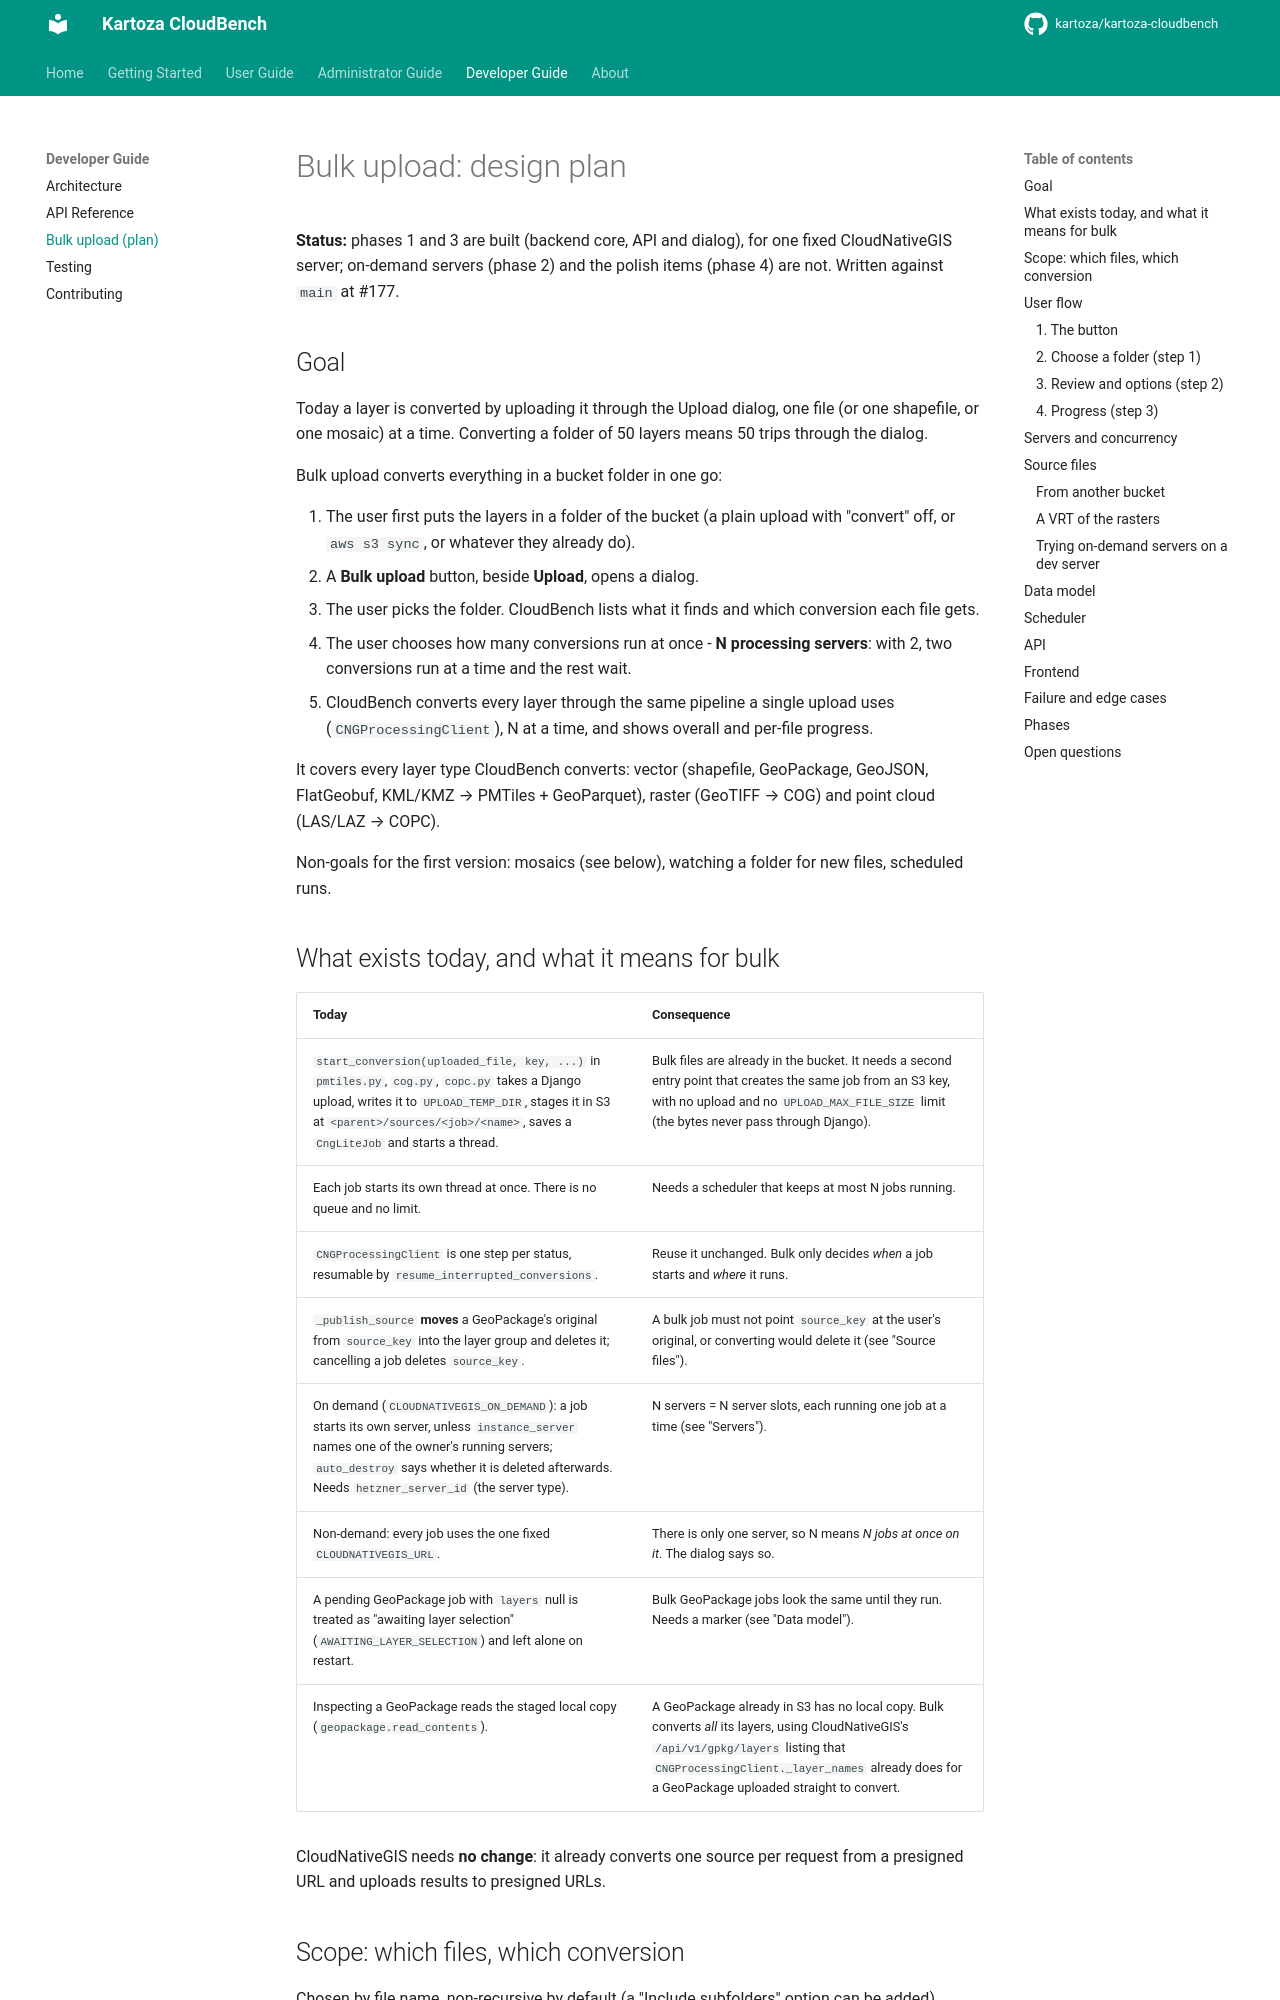

repository: kartoza/kartoza-cloudbench · page: dev-guide/bulk-upload/index.html · generator: mkdocs

# Bulk upload: design plan

**Status:** phases 1 and 3 are built (backend core, API and dialog), for one
fixed CloudNativeGIS server; on-demand servers (phase 2) and the polish items
(phase 4) are not. Written against `main` at #177.

## Goal

Today a layer is converted by uploading it through the Upload dialog, one
file (or one shapefile, or one mosaic) at a time. Converting a folder of 50
layers means 50 trips through the dialog.

Bulk upload converts everything in a bucket folder in one go:

1. The user first puts the layers in a folder of the bucket (a plain upload
   with "convert" off, or `aws s3 sync`, or whatever they already do).
2. A **Bulk upload** button, beside **Upload**, opens a dialog.
3. The user picks the folder. CloudBench lists what it finds and which
   conversion each file gets.
4. The user chooses how many conversions run at once - **N processing
   servers**: with 2, two conversions run at a time and the rest wait.
5. CloudBench converts every layer through the same pipeline a single upload
   uses (`CNGProcessingClient`), N at a time, and shows overall and per-file
   progress.

It covers every layer type CloudBench converts: vector (shapefile, GeoPackage,
GeoJSON, FlatGeobuf, KML/KMZ → PMTiles + GeoParquet), raster (GeoTIFF → COG)
and point cloud (LAS/LAZ → COPC).

Non-goals for the first version: mosaics (see below), watching a folder for
new files, scheduled runs.

## What exists today, and what it means for bulk

| Today | Consequence |
|---|---|
| `start_conversion(uploaded_file, key, ...)` in `pmtiles.py`, `cog.py`, `copc.py` takes a Django upload, writes it to `UPLOAD_TEMP_DIR`, stages it in S3 at `<parent>/sources/<job>/<name>`, saves a `CngLiteJob` and starts a thread. | Bulk files are already in the bucket. It needs a second entry point that creates the same job from an S3 key, with no upload and no `UPLOAD_MAX_FILE_SIZE` limit (the bytes never pass through Django). |
| Each job starts its own thread at once. There is no queue and no limit. | Needs a scheduler that keeps at most N jobs running. |
| `CNGProcessingClient` is one step per status, resumable by `resume_interrupted_conversions`. | Reuse it unchanged. Bulk only decides *when* a job starts and *where* it runs. |
| `_publish_source` **moves** a GeoPackage's original from `source_key` into the layer group and deletes it; cancelling a job deletes `source_key`. | A bulk job must not point `source_key` at the user's original, or converting would delete it (see "Source files"). |
| On demand (`CLOUDNATIVEGIS_ON_DEMAND`): a job starts its own server, unless `instance_server` names one of the owner's running servers; `auto_destroy` says whether it is deleted afterwards. Needs `hetzner_server_id` (the server type). | N servers = N server slots, each running one job at a time (see "Servers"). |
| Non-demand: every job uses the one fixed `CLOUDNATIVEGIS_URL`. | There is only one server, so N means *N jobs at once on it*. The dialog says so. |
| A pending GeoPackage job with `layers` null is treated as "awaiting layer selection" (`AWAITING_LAYER_SELECTION`) and left alone on restart. | Bulk GeoPackage jobs look the same until they run. Needs a marker (see "Data model"). |
| Inspecting a GeoPackage reads the staged local copy (`geopackage.read_contents`). | A GeoPackage already in S3 has no local copy. Bulk converts *all* its layers, using CloudNativeGIS's `/api/v1/gpkg/layers` listing that `CNGProcessingClient._layer_names` already does for a GeoPackage uploaded straight to convert. |

CloudNativeGIS needs **no change**: it already converts one source per request
from a presigned URL and uploads results to presigned URLs.
